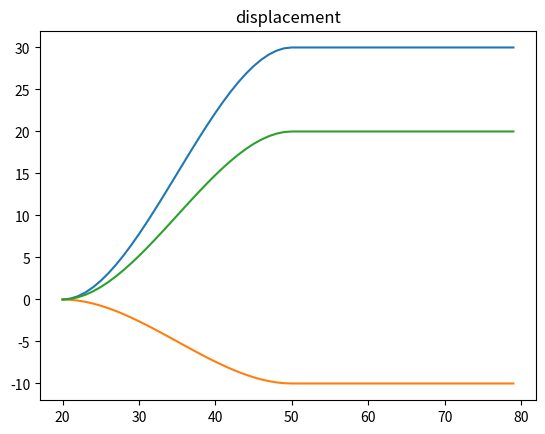
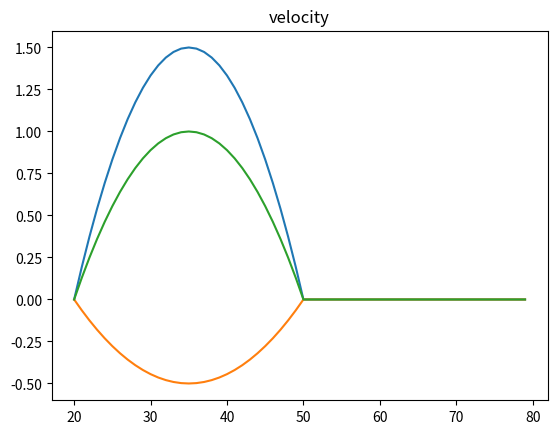
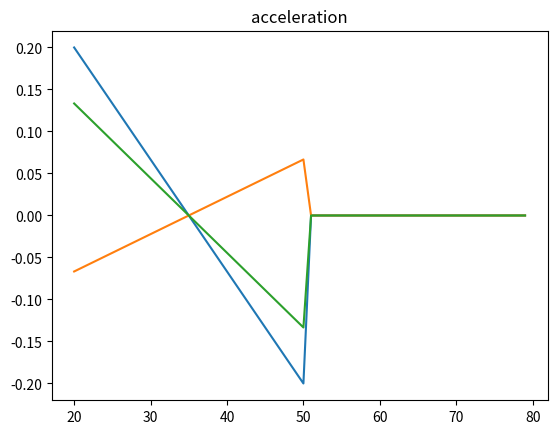

The matplotlib source for these figures, in order:
import numpy as np

def compute_point_to_point_trajectory(t, T):
    assert T > 0
    a0 = 0
    a1 = 0
    a2 = 3 / T**2
    a3 = - 2 / T**3
    s = a0 + a1*t + a2*t**2 + a3*t**3
    return s
    # v = a1 + 2*a2*t + 3*a3*t**2
    # a = 2*a2 + 6*a3*t
    # return s, v, a

def get_path_planner(init_pos, tar_pos, start_time, reach_time):
    dist = tar_pos - init_pos

    def tg(cur_time):
        t = cur_time - start_time
        T = reach_time - start_time
        if t <= T:
            return init_pos + compute_point_to_point_trajectory(t, T) * dist
        else:
            return tar_pos
    return tg

def compute_point_to_point_acc_trajectory(t, T):
    a0 = 0
    a1 = 0
    a2 = 3 / T**2
    a3 = - 2 / T**3
    s = a0 + a1*t + a2*t**2 + a3*t**3
    # return s
    v = a1 + 2*a2*t + 3*a3*t**2
    a = 2*a2 + 6*a3*t
    return s, v, a

def get_acc_planner(init_pos, tar_pos, start_time, reach_time):
    dist = tar_pos - init_pos

    def tg(cur_time):
        t = cur_time - start_time
        T = reach_time - start_time
        if t <= T:
            s, t_v, t_a = compute_point_to_point_acc_trajectory(t, T)
            t_s = init_pos + s * dist
            t_v *= dist
            t_a *= dist
            return [t_s, t_v, t_a]
        else:
            return [tar_pos, np.zeros(3), np.zeros(3)]
    return tg

def get_interpolation_planner(init_pos, tar_pos, start_time, reach_time):
    interpolation = (tar_pos - init_pos) / (reach_time - start_time)

    def tg(cur_time):
        t = cur_time - start_time
        T = reach_time - start_time
        if t <= T:
            return init_pos + t * interpolation
        else:
            return tar_pos
    return tg


if __name__ == '__main__':
    import matplotlib.pyplot as plt
    import numpy as np
    path = get_acc_planner(np.array([0, 0, 0]), np.array([30, -10, 20]), 20, 50)
    q = np.array([path(t) for t in range(20, 80)])
    for i in range(3):
        plt.title(['displacement', 'velocity', 'acceleration'][i])
        plt.plot(range(20, 80), q[:, i, 0])
        plt.plot(range(20, 80), q[:, i, 1])
        plt.plot(range(20, 80), q[:, i, 2])
        plt.show()
